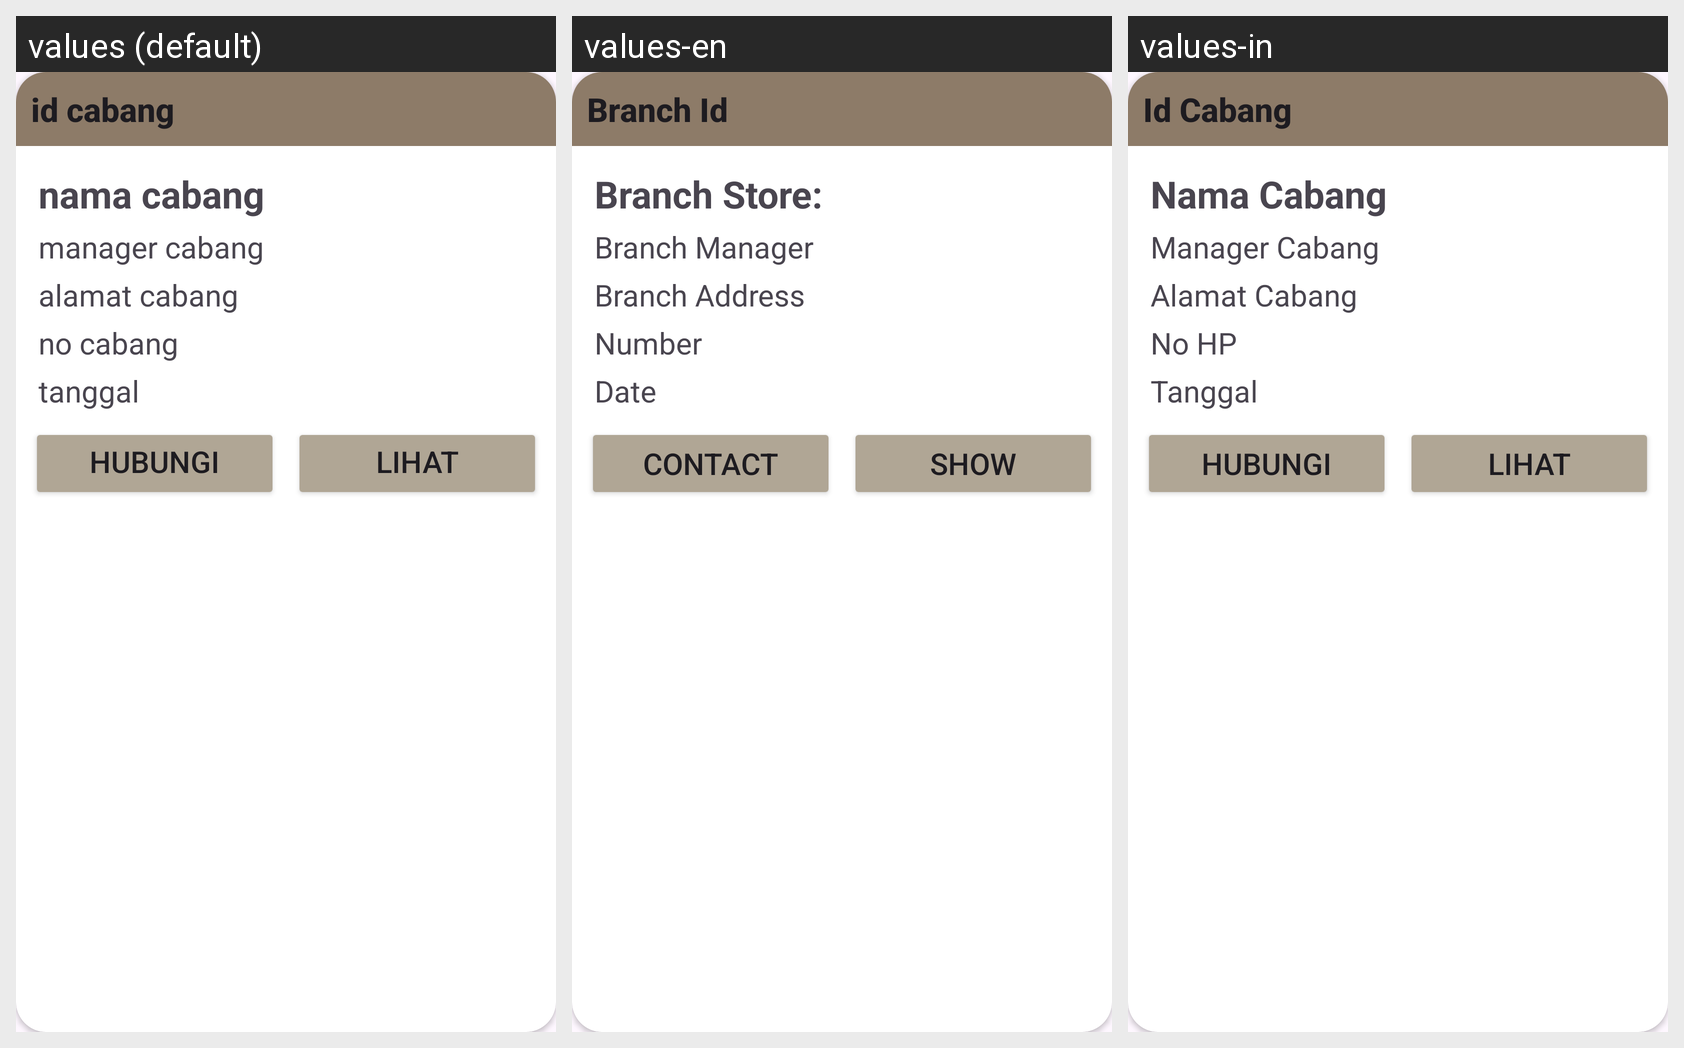

Here is an Android app screen in its default locale and in the app's own translations. Write out the translated-string differences for the strings that appear on this screen.
Android screen res/layout/carddatacabang.xml rendered under 3 locales, left to right: values (default), values-en, values-in. Device: Nexus 5 (rendered at 1080×1920; each locale shown at half size, 540×960, under a caption strip naming it); theme Theme.Laundryy.
Strings drawn on this screen, with the default value and each locale's value (text and hints the layout hard-codes, and strings that could not be matched under every locale, appear in the picture but are not listed):

idCabang
  values: id cabang
  values-en: Branch Id
  values-in: Id Cabang

namaCabang
  values: nama cabang
  values-en: Branch Store:
  values-in: Nama Cabang

managerCabang
  values: manager cabang
  values-en: Branch Manager
  values-in: Manager Cabang

alamatCabang
  values: alamat cabang
  values-en: Branch Address
  values-in: Alamat Cabang

noCabang
  values: no cabang
  values-en: Number
  values-in: No HP

tanggal
  values: tanggal
  values-en: Date
  values-in: Tanggal

btnCardPelanggan_Hubungi
  values: Hubungi Pelanggan
  values-en: Contact
  values-in: Hubungi

btnCardPelanggan_Lihat
  values: Lihat Pelanggan
  values-en: Show
  values-in: Lihat
